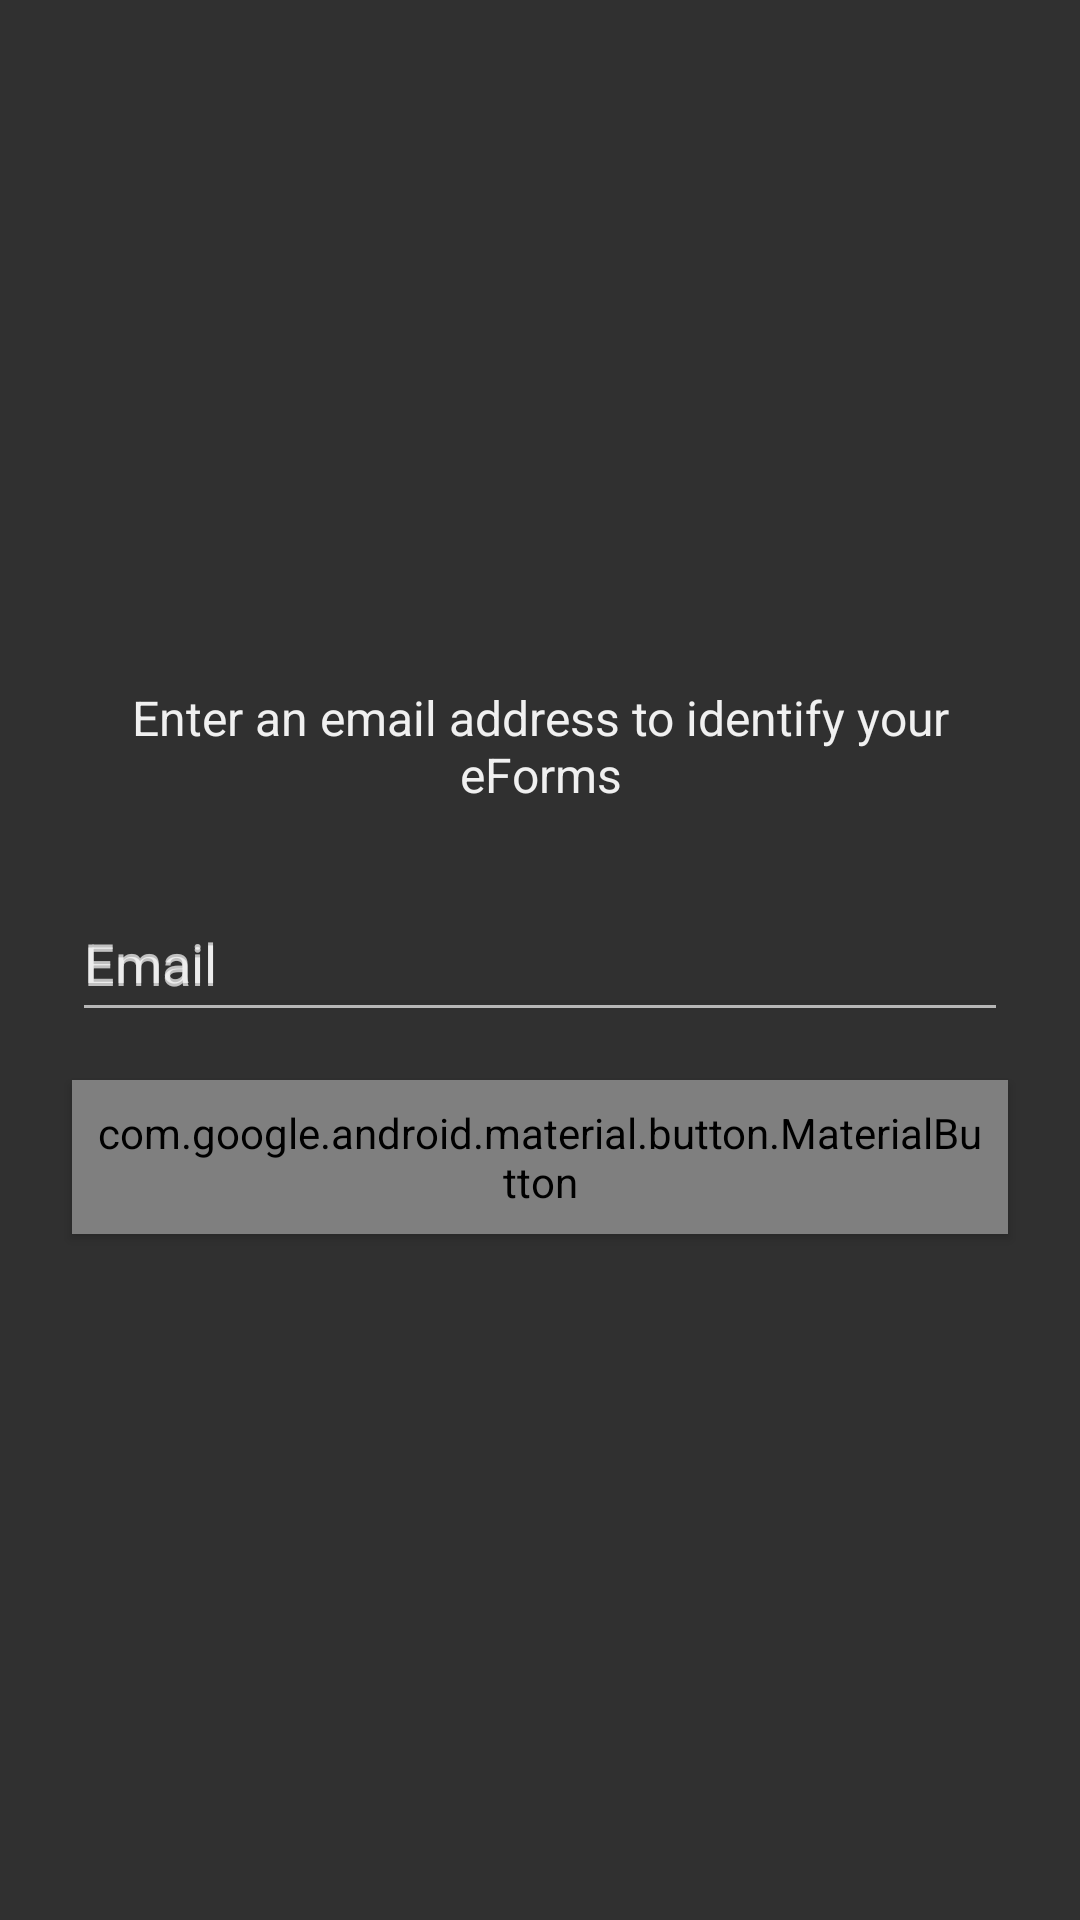

Here is an Android app screen rendered from its layout file. Give the layout XML and the strings, colors and styles it references.
<!-- AndroidManifest.xml: activity theme AppTheme.NoActionBar -->
<!-- res/layout/activity_abb_startup.xml -->
<?xml version="1.0" encoding="utf-8"?>
<android.support.design.widget.CoordinatorLayout xmlns:android="http://schemas.android.com/apk/res/android"
    xmlns:tools="http://schemas.android.com/tools"
    xmlns:app="http://schemas.android.com/apk/res-auto"
    android:layout_width="match_parent"
    android:layout_height="match_parent"
    android:padding="@dimen/padding"
    tools:context=".AbbStartupActivity">

    <LinearLayout
        android:id="@+id/email_owner_form"
        android:layout_width="match_parent"
        android:layout_height="match_parent"
        android:orientation="vertical"
        android:gravity="center_vertical" >

        <TextView
            android:layout_width="match_parent"
            android:layout_height="wrap_content"
            android:textAppearance="@style/TextAppearance.AppCompat.Subhead"
            android:textAlignment="center"
            android:layout_margin="@dimen/margin_half"
            android:text="@string/owner_prompt"/>

        <android.support.design.widget.TextInputLayout
            android:layout_width="match_parent"
            android:layout_height="wrap_content"
            android:hint="@string/email_input_hint"
            android:minWidth="@dimen/min_size"
            android:minHeight="@dimen/min_size"
            android:layout_margin="@dimen/margin_half">

            <AutoCompleteTextView
                android:id="@+id/email"
                android:layout_width="match_parent"
                android:layout_height="wrap_content"
                android:hint="@string/email_input_hint"
                android:inputType="textEmailAddress"
                android:maxLines="1"
                android:singleLine="true"
                android:minWidth="@dimen/min_size"
                android:minHeight="@dimen/min_size"/>
        </android.support.design.widget.TextInputLayout>

        <android.support.design.button.MaterialButton
            android:id="@+id/owner_registration_button"
            android:layout_width="match_parent"
            android:layout_height="wrap_content"
            android:layout_margin="@dimen/margin_half"
            android:padding="@dimen/padding_half"
            android:text="@string/action_register"
            android:textAppearance="@style/TextAppearance.AppCompat.Button"
            android:textColor="@color/colorBase"
            app:backgroundTint="@color/colorPrimary"
            style="@style/Widget.MaterialComponents.Button"/>
    </LinearLayout>
</android.support.design.widget.CoordinatorLayout>
<!-- resources referenced by this layout -->
<resources>
  <color name="colorBase">#F0F0F0</color>
  <color name="colorPrimary">#035aff</color>
  <dimen name="margin_half">8dp</dimen>
  <dimen name="min_size">48dp</dimen>
  <dimen name="padding">16dp</dimen>
  <dimen name="padding_half">8dp</dimen>
  <string name="action_register">User registration</string>
  <string name="email_input_hint">Email</string>
  <string name="owner_prompt">Enter an email address to identify your eForms</string>
  <style name="AppTheme.NoActionBar">
          <item name="windowActionBar">false</item>
          <item name="windowNoTitle">true</item>
      </style>
</resources>
